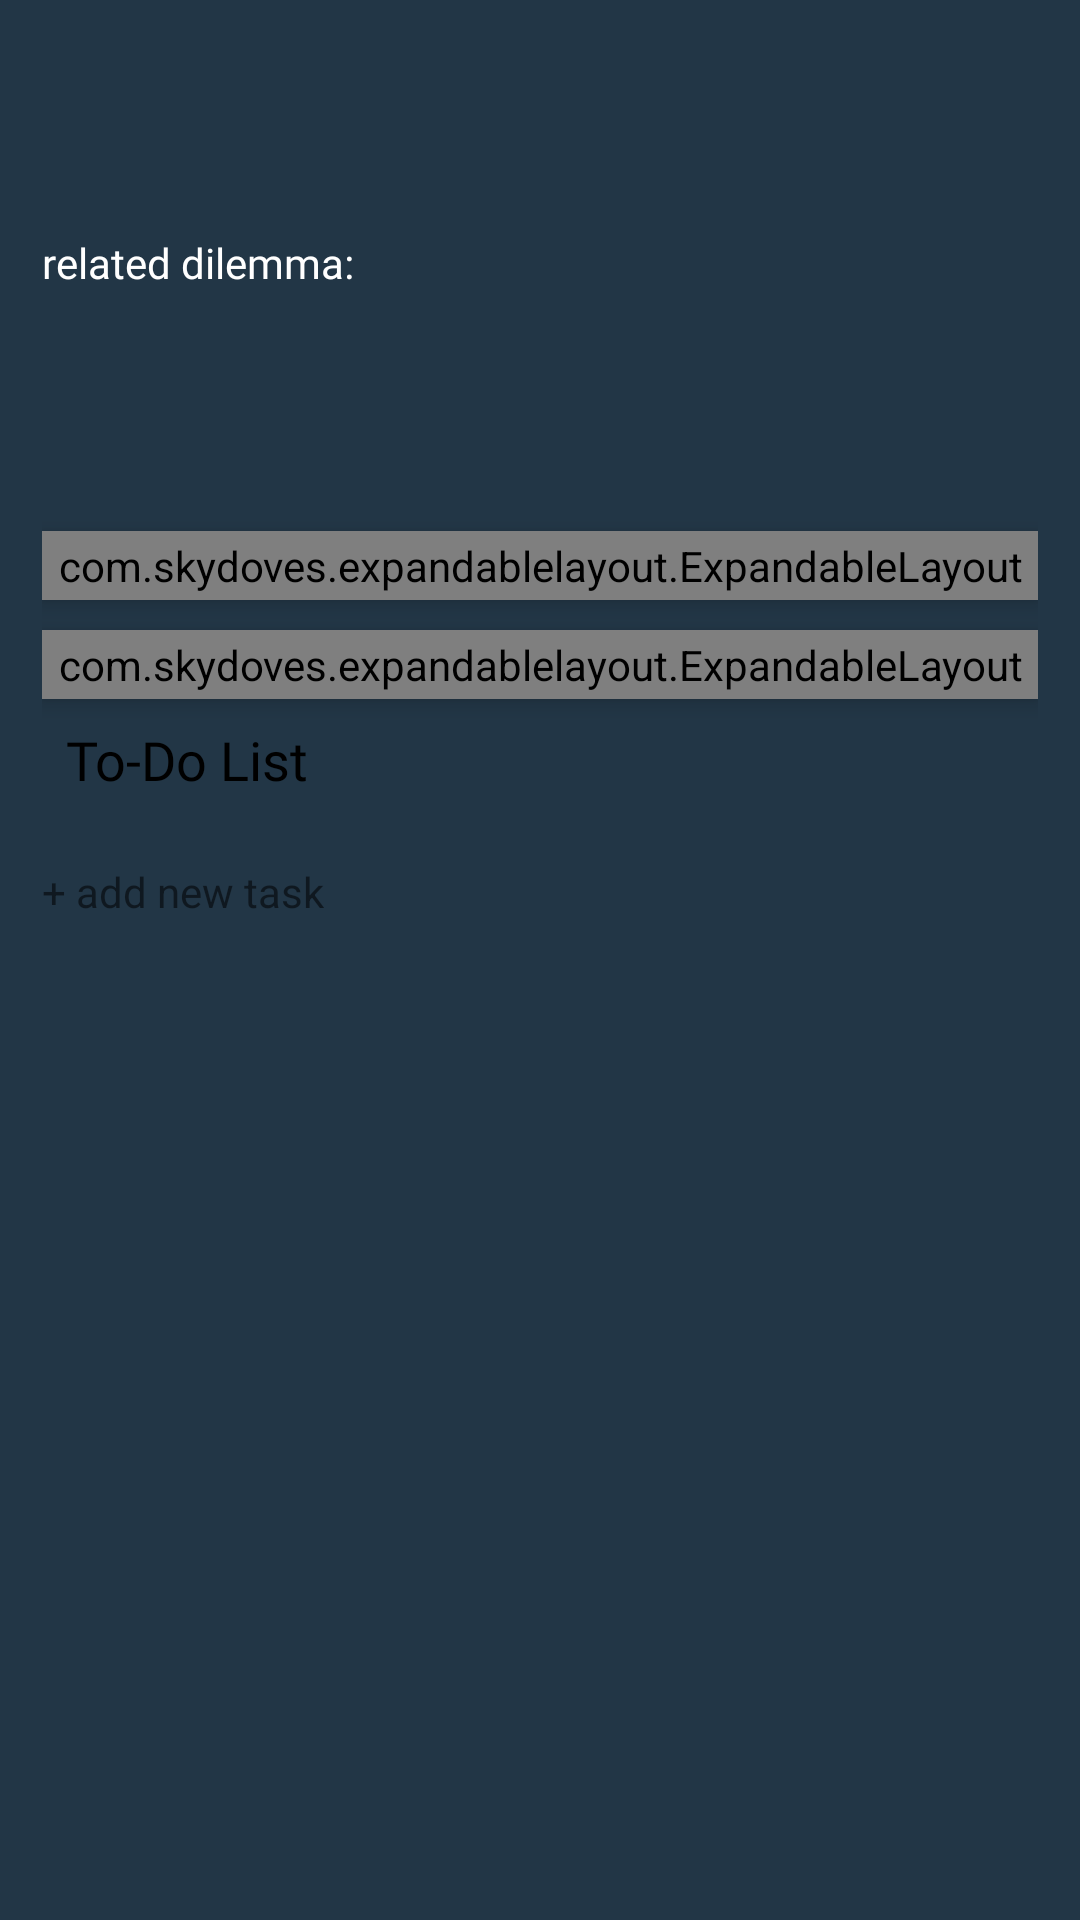

Android layout source for this screen:
<!-- AndroidManifest.xml: application theme AppTheme -->
<!-- res/layout/fragment_opinion_details.xml -->
<?xml version="1.0" encoding="utf-8"?>
<LinearLayout xmlns:android="http://schemas.android.com/apk/res/android"
    xmlns:tools="http://schemas.android.com/tools"
    android:layout_width="match_parent"
    android:layout_height="match_parent"
    xmlns:app="http://schemas.android.com/apk/res-auto"
    android:background="@color/colorPrimaryDark"
    android:orientation="vertical"
    android:focusableInTouchMode="true"
    android:clickable="true"
    tools:context=".ui.issues.opinions.OpinionDetailsFragment">


    <LinearLayout
        android:id="@+id/top_drawer_opinion_details"
        android:layout_width="match_parent"
        android:layout_height="wrap_content"
        android:elevation="16dp"
        android:paddingVertical="@dimen/toolbar_vert_pad"
        android:orientation="vertical">
        <androidx.appcompat.widget.Toolbar
            android:id="@+id/edit_opinion_toolbar"
            app:theme="@style/ThemeOverlay.AppCompat.ActionBar"
            android:elevation="@dimen/toolbar_elevation"
            android:layout_width="match_parent"
            android:layout_height="wrap_content"
            android:minHeight="?attr/actionBarSize"
            app:subtitleTextAppearance="@style/ToolbarSecondaryTextStyle"
            android:background="@android:color/transparent">

            <TextView
                style="@style/headline_text_style"
                android:id="@+id/opinion_details_toolbar_title"
                android:layout_width="wrap_content"
                android:layout_height="wrap_content" />
        </androidx.appcompat.widget.Toolbar>

        <LinearLayout
            android:layout_width="match_parent"
            android:layout_height="wrap_content"
            android:layout_marginHorizontal="@dimen/activity_horizontal_margin">

            <TextView
                android:id="@+id/related_issue_label"
                android:textAlignment="textStart"
                style="@style/small_content_text_style"
                android:text="@string/related_issue_label_text"
                android:layout_width="wrap_content"
                android:layout_height="wrap_content"
                app:layout_constraintTop_toTopOf="parent"
                app:layout_constraintStart_toStartOf="parent"/>

            <TextView
                android:id="@+id/related_issue_title"
                android:layout_width="wrap_content"
                android:layout_height="wrap_content"
                android:layout_marginStart="@dimen/label_to_text_marg"
                style="@style/small_content_text_style"
                app:layout_constraintStart_toEndOf="@id/related_issue_label"
                app:layout_constraintTop_toTopOf="@id/related_issue_label"/>

        </LinearLayout>
    </LinearLayout>


    <FrameLayout
        android:id="@+id/opinion_details_bottom_drawer"
        android:transitionName="@string/opinions_bottom_drawer_nav"
        android:layout_width="match_parent"
        android:layout_height="0dp"
        android:layout_weight="1"
        android:animateLayoutChanges="true"
        android:paddingHorizontal="@dimen/activity_horizontal_margin"
        android:paddingTop="@dimen/bottom_drawer_top_padd"
        android:layout_marginTop="@dimen/bottom_drawer_vert_margin"
        android:background="@drawable/bottom_drawer_background">

    <ScrollView
        android:layout_width="match_parent"
        android:layout_height="wrap_content">
        <LinearLayout
            android:layout_width="match_parent"
            android:layout_height="wrap_content"
            android:orientation="vertical">

            <com.skydoves.expandablelayout.ExpandableLayout
                android:id="@+id/expandable_category"
                android:layout_width="match_parent"
                android:layout_height="wrap_content"
                android:layout_marginTop="20dp"
                android:elevation="4dp"
                android:background="@drawable/opinion_details_item_background"
                app:expandable_animation="normal"
                app:expandable_duration="200"
                app:expandable_spinner_animate="true"
                app:expandable_spinner_color="@color/primary_text_light"
                app:expandable_isExpanded="false"
                app:expandable_parentLayout="@layout/category_parent"
                app:expandable_secondLayout="@layout/category_child" />

            <com.skydoves.expandablelayout.ExpandableLayout
                android:id="@+id/expandable_importance"
                android:layout_width="match_parent"
                android:layout_height="wrap_content"
                android:layout_marginTop="10dp"
                android:background="@drawable/opinion_details_item_background"
                android:elevation="4dp"
                app:expandable_animation="normal"
                app:expandable_duration="200"
                app:expandable_isExpanded="true"
                app:expandable_parentLayout="@layout/importance_parent"
                app:expandable_secondLayout="@layout/importance_child"
                app:expandable_spinner_animate="true"
                app:expandable_spinner_color="@color/primary_text_light" />




            <TextView xmlns:android="http://schemas.android.com/apk/res/android"
                xmlns:tools="http://schemas.android.com/tools"
                android:id="@+id/tasks_label"
                android:layout_width="match_parent"
                android:layout_height="wrap_content"
                style="@style/subheadline2_text_style_light"
                android:layout_gravity="start"
                android:foreground="?attr/selectableItemBackground"
                android:padding="8dp"
                android:paddingTop="10dp"
                android:text="@string/tasks_label"
                android:textColor="@android:color/primary_text_light"
                tools:showIn="@layout/fragment_opinion_details" />

                <androidx.recyclerview.widget.RecyclerView
                    android:id="@+id/tasks_rv"
                    android:layout_width="match_parent"
                    android:layout_height="wrap_content"
                    android:descendantFocusability="afterDescendants"
                    android:focusableInTouchMode="true"
                    android:clickable="true" />

                <TextView
                    android:id="@+id/add_task_btn"
                    style="@style/Widget.AppCompat.TextView"
                    android:layout_width="wrap_content"
                    android:layout_height="@dimen/task_item_height"
                    android:background="?android:attr/selectableItemBackgroundBorderless"
                    android:clickable="true"
                    android:gravity="center_vertical"
                    android:text="@string/add_new_task_text" />
\        </LinearLayout>

    </ScrollView>

    </FrameLayout>


</LinearLayout>
<!-- res/layout/category_parent.xml (included above) -->
<?xml version="1.0" encoding="utf-8"?>
<TextView xmlns:android="http://schemas.android.com/apk/res/android"
    xmlns:tools="http://schemas.android.com/tools"
    android:id="@+id/category_label"
    style="@style/subheadline2_text_style_light"
    android:layout_width="match_parent"
    android:layout_height="wrap_content"
    android:layout_marginEnd="4dp"
    android:foreground="?attr/selectableItemBackground"
    android:padding="8dp"
    android:text="@string/category_label"
    tools:showIn="@layout/fragment_opinion_details" />
<!-- res/layout/category_child.xml (included above) -->
<?xml version="1.0" encoding="utf-8"?>
<LinearLayout xmlns:android="http://schemas.android.com/apk/res/android"
    android:layout_width="match_parent"
    xmlns:tools="http://schemas.android.com/tools"
    android:foreground="?attr/selectableItemBackground"
    android:paddingVertical="10dp"
    android:orientation="horizontal"
    android:layout_height="wrap_content"
    tools:ignore="UnusedAttribute">

    <Spinner
        android:id="@+id/category_spinner"
        android:layout_width="wrap_content"
        android:layout_height="wrap_content"
        android:dropDownWidth="wrap_content" />

    <EditText
        android:id="@+id/new_category_et"
        style="@style/subheadline2_text_style_light"
        android:layout_width="wrap_content"
        android:layout_height="wrap_content"
        android:gravity="center_vertical"
        android:hint="@string/new_category_hint"
        android:imeOptions="actionDone"
        android:inputType="text"
        android:maxLines="1"

        android:visibility="invisible" />

</LinearLayout>
<!-- res/layout/importance_parent.xml (included above) -->
<?xml version="1.0" encoding="utf-8"?>
<TextView xmlns:android="http://schemas.android.com/apk/res/android"
    xmlns:tools="http://schemas.android.com/tools"
    android:id="@+id/importance_label"
    style="@style/subheadline2_text_style_light"
    android:layout_width="match_parent"
    android:layout_height="wrap_content"
    android:layout_gravity="start"
    android:foreground="?attr/selectableItemBackground"
    android:padding="8dp"
    android:text="@string/importance_label"
    android:textColor="@android:color/primary_text_light"
    tools:showIn="@layout/fragment_opinion_details" />
<!-- res/layout/importance_child.xml (included above) -->
<?xml version="1.0" encoding="utf-8"?>
<FrameLayout xmlns:android="http://schemas.android.com/apk/res/android"
    xmlns:app="http://schemas.android.com/apk/res-auto"
    xmlns:tools="http://schemas.android.com/tools"
    android:layout_width="match_parent"
    android:layout_height="wrap_content"
    android:paddingVertical="6dp"
    tools:showIn="@layout/fragment_opinion_details">

    <com.marcinmoskala.arcseekbar.ArcSeekBar
        android:id="@+id/importance_sb"
        android:layout_width="match_parent"
        android:layout_height="150dp"
        android:layout_marginHorizontal="@dimen/activity_horizontal_margin"
        app:maxProgress="100"
        app:progress="40"
        app:progressBackgroundColor="@android:color/darker_gray"
        app:progressBackgroundWidth="20dp"
        app:progressWidth="30dp"
        app:roundEdges="true"
        app:thumb="@drawable/small_logo_indicator" />

    <LinearLayout
        android:layout_width="wrap_content"
        android:layout_height="wrap_content"
        android:layout_gravity="bottom|center_horizontal"
        android:layout_marginHorizontal="80dp"
        android:layout_marginBottom="50dp"
        android:gravity="center"
        android:orientation="vertical">

        <TextView
            android:id="@+id/importance_sb_num_tv"
            style="@style/subheadline1_text_style_light"
            android:layout_width="wrap_content"
            android:layout_height="wrap_content"
            android:textAlignment="center" />

        <TextView
            android:id="@+id/importance_sb_tv"
            style="@style/subheadline2_text_style_light"
            android:layout_width="wrap_content"
            android:layout_height="wrap_content"
            android:text="High"
            android:textAlignment="center"
            android:textAllCaps="true" />

        <TextView
            android:id="@+id/importance_relative_tv"
            style="@style/small_content_text_style_light"
            android:layout_width="wrap_content"
            android:layout_height="wrap_content"
            android:text=""
            android:textAlignment="center"
            android:textAllCaps="true" />

    </LinearLayout>


</FrameLayout>
<!-- resources referenced by this layout -->
<resources>
  <color name="colorPrimaryDark">@color/app_blue_dark</color>
  <color name="primary_text_light">@android:color/primary_text_light</color>
  <dimen name="activity_horizontal_margin">14dp</dimen>
  <dimen name="bottom_drawer_top_padd">18dp</dimen>
  <dimen name="bottom_drawer_vert_margin">20dp</dimen>
  <dimen name="label_to_text_marg">4dp</dimen>
  <dimen name="task_item_height">48dp</dimen>
  <dimen name="toolbar_elevation">4dp</dimen>
  <dimen name="toolbar_vert_pad">22dp</dimen>
  <!-- drawable opinion_details_item_background (drawable) -->
  <?xml version="1.0" encoding="utf-8"?>
  <shape xmlns:android="http://schemas.android.com/apk/res/android">
      <solid android:color="#FFFFFF"/>
      <stroke android:color="@color/app_grey_trans" android:width="1dp" android:dashGap="1dp"/>
      <corners android:radius="4dp"/>
      <padding android:left="2dp" android:top="2dp" android:right="2dp" android:bottom="2dp" />
  </shape>
  <string name="add_new_task_text">+ add new task</string>
  <string name="category_label">Category</string>
  <string name="importance_label">Importance</string>
  <string name="new_category_hint">Enter category name</string>
  <string name="opinions_bottom_drawer_nav">opinions_bottom_drawer_trans</string>
  <string name="related_issue_label_text">related dilemma:</string>
  <string name="tasks_label">To-Do List</string>
  <style name="ToolbarSecondaryTextStyle" parent="@style/TextAppearance.AppCompat.Widget.ActionBar.Title">
          <item name="android:textSize">12sp</item>
          <item name="android:textColor">@android:color/primary_text_dark</item>
      </style>
  <style name="headline_text_style">
          <item name="android:textSize">@dimen/headline_text_size</item>
          <item name="android:fontFamily">@font/assistant_semibold</item>
          <item name="android:textColor">@android:color/primary_text_dark</item>
      </style>
  <style name="small_content_text_style">
          <item name="android:textSize">@dimen/small_content_text_size</item>
          <item name="android:fontFamily">@font/assistant_light</item>
          <item name="android:textColor">@android:color/primary_text_dark</item>
      </style>
  <style name="small_content_text_style_light" parent="small_content_text_style">
          <item name="android:textColor">@android:color/primary_text_light</item>
      </style>
  <style name="subheadline1_text_style_light" parent="subheadline1_text_style">
          <item name="android:textColor">@android:color/primary_text_light</item>
      </style>
  <style name="subheadline2_text_style_light" parent="subheadline2_text_style">
          <item name="android:textColor">@android:color/primary_text_light</item>
      </style>
  <color name="app_blue_dark">#223646</color>
  <color name="app_grey_trans">#8558585a</color>
  <dimen name="headline_text_size">32sp</dimen>
  <dimen name="small_content_text_size">14sp</dimen>
  <style name="subheadline1_text_style">
          <item name="android:textSize">@dimen/subheadline1_text_size</item>
          <item name="android:fontFamily">@font/assistant_semibold</item>
          <item name="android:textColor">@android:color/primary_text_dark</item>
      </style>
  <style name="subheadline2_text_style">
          <item name="android:textSize">@dimen/subheadline2_text_size</item>
          <item name="android:fontFamily">@font/assistant_regular</item>
          <item name="android:textColor">@android:color/primary_text_dark</item>
      </style>
  <color name="colorPrimary">#6200EE</color>
  <color name="colorAccent">@color/app_green_light</color>
  <style name="AppTheme.OverFlow">
          <item name="android:src">@drawable/dark_menu_button24</item>
      </style>
  <color name="trans_white">#50FFFFFF</color>
  <color name="primary_text_dark">@android:color/primary_text_dark</color>
  <dimen name="subheadline1_text_size">22sp</dimen>
  <dimen name="subheadline2_text_size">20sp</dimen>
  <color name="app_green_light">#a4cf73</color>
</resources>
